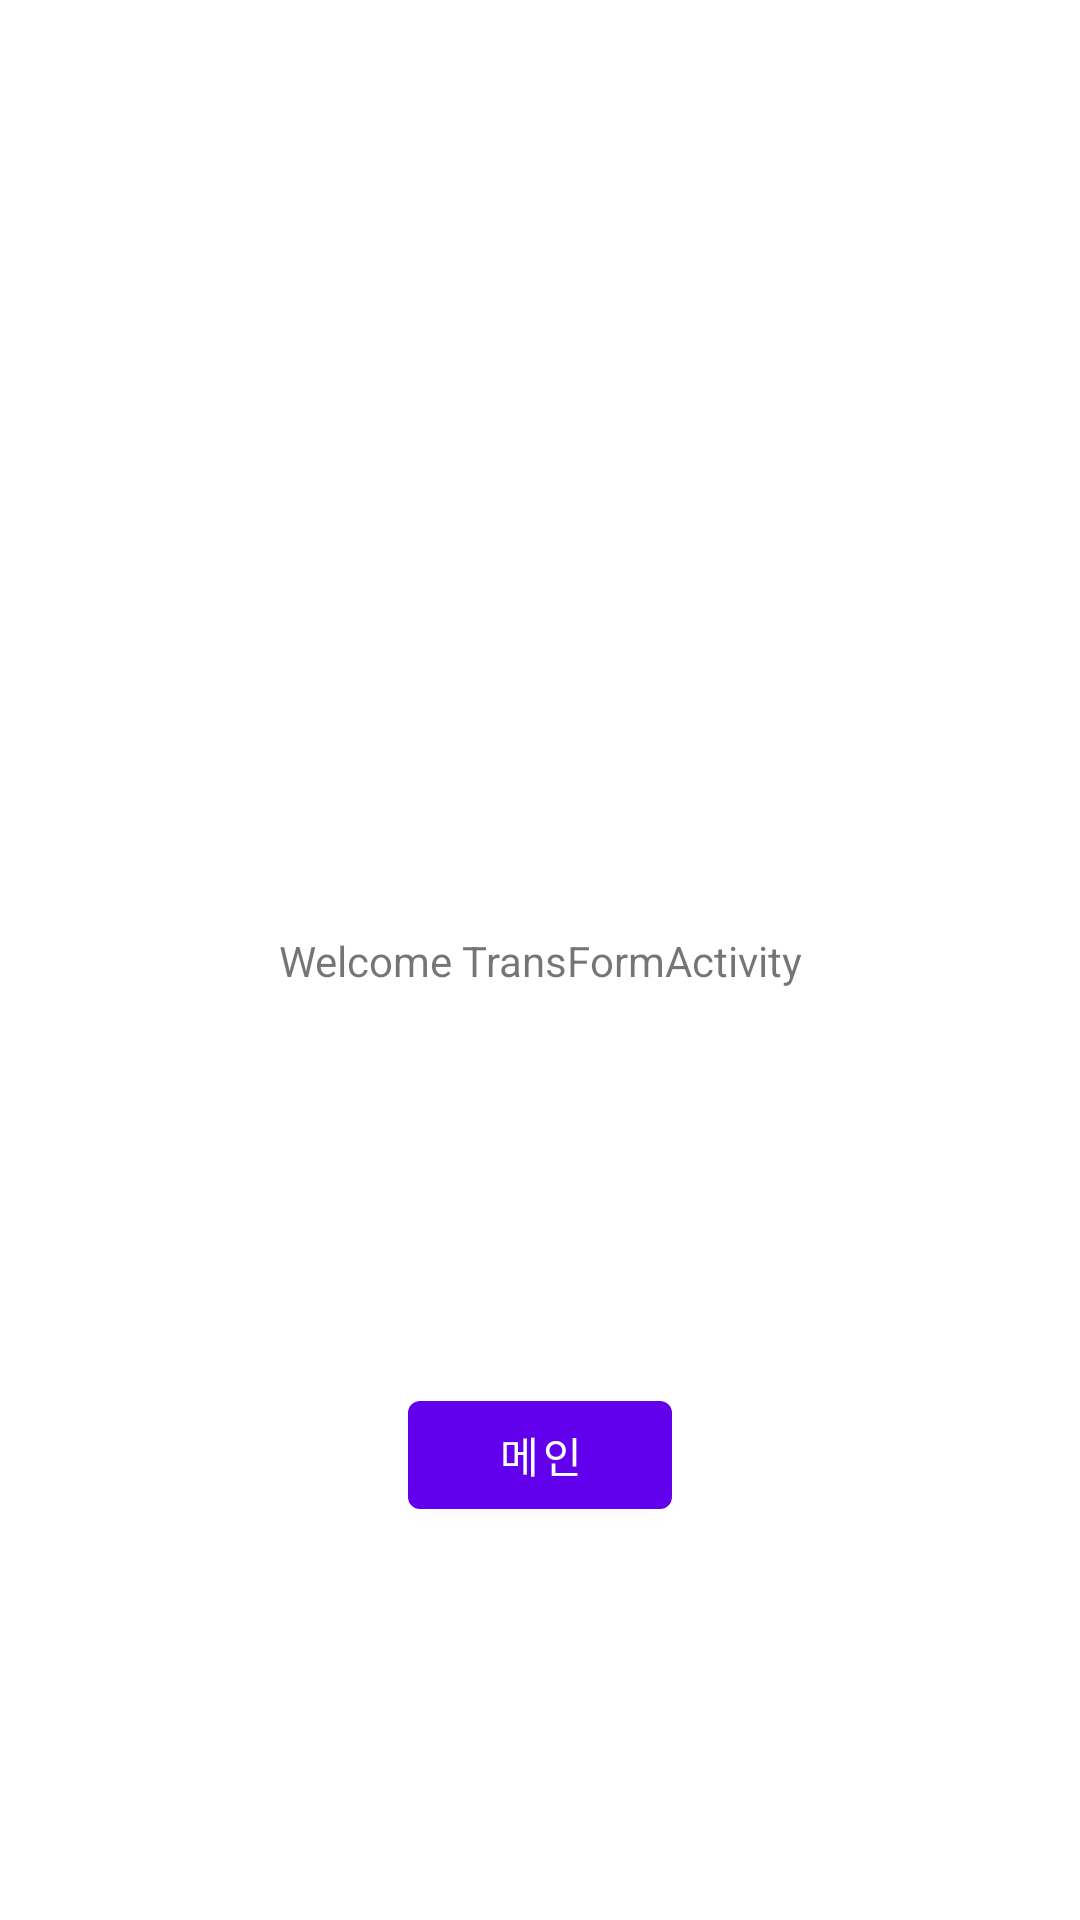

This screen was rendered from an Android layout file. Write that file and the resources it references.
<!-- AndroidManifest.xml: application theme Theme.Learn1 -->
<!-- res/layout/activity_transform.xml -->
<?xml version="1.0" encoding="utf-8"?>
<androidx.constraintlayout.widget.ConstraintLayout xmlns:android="http://schemas.android.com/apk/res/android"
    xmlns:app="http://schemas.android.com/apk/res-auto"
    xmlns:tools="http://schemas.android.com/tools"
    android:layout_width="match_parent"
    android:layout_height="match_parent"
    tools:context=".TransformActivity">

    <TextView
        android:id="@+id/textView"
        android:layout_width="wrap_content"
        android:layout_height="wrap_content"
        android:text="Welcome TransFormActivity"
        app:layout_constraintBottom_toBottomOf="parent"
        app:layout_constraintEnd_toEndOf="parent"
        app:layout_constraintStart_toStartOf="parent"
        app:layout_constraintTop_toTopOf="parent" />

    <Button
        android:id="@+id/btnTransMain"
        android:layout_width="wrap_content"
        android:layout_height="wrap_content"
        android:text="메인"
        app:layout_constraintBottom_toBottomOf="parent"
        app:layout_constraintEnd_toEndOf="parent"
        app:layout_constraintStart_toStartOf="parent"
        app:layout_constraintTop_toBottomOf="@+id/textView" />
</androidx.constraintlayout.widget.ConstraintLayout>
<!-- resources referenced by this layout -->
<resources>
  <style name="Theme.Learn1" parent="Theme.MaterialComponents.DayNight.DarkActionBar">
          
          <item name="colorPrimary">@color/purple_500</item>
          <item name="colorPrimaryVariant">@color/purple_700</item>
          <item name="colorOnPrimary">@color/white</item>
          
          <item name="colorSecondary">@color/teal_200</item>
          <item name="colorSecondaryVariant">@color/teal_700</item>
          <item name="colorOnSecondary">@color/black</item>
          
          <item name="android:statusBarColor">?attr/colorPrimaryVariant</item>
          
          <item name="windowSplashScreenBackground">@color/purple_500</item>
          <item name="windowSplashScreenAnimatedIcon">@drawable/ic_launcher_foreground</item>
          <item name="windowSplashScreenAnimationDuration">1000</item>
          <item name="windowSplashScreenIconBackgroundColor">@color/white</item>
          <item name="postSplashScreenTheme">@style/Theme.Learn1</item>
          
          <item name="android:navigationBarColor">@color/white</item>
          <item name="android:windowLightStatusBar" tools:targetApi="m">true</item>
      </style>
  <!-- not gathered from this repository: default colours our renderer supplied (Android Studio template values) -->
  <color name="purple_500">#FF6200EE</color>
  <color name="purple_700">#FF3700B3</color>
  <color name="teal_200">#FF03DAC5</color>
  <color name="teal_700">#FF018786</color>
  <color name="black">#FF000000</color>
  <color name="white">#FFFFFFFF</color>
</resources>
